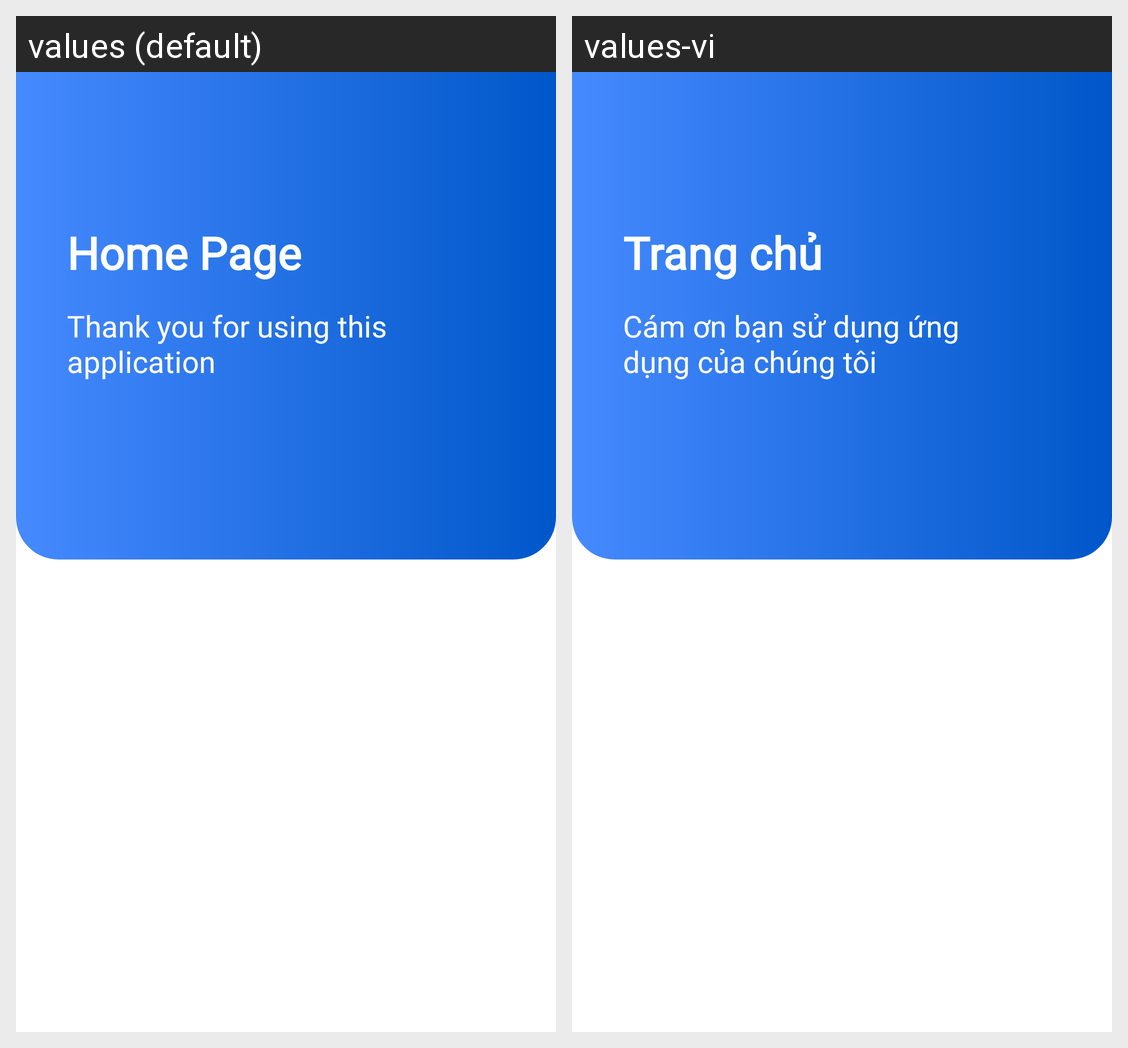

The Android screen above is rendered under two locales of the same app. Produce the string resources it draws, with the default and per-locale values.
Android screen res/layout/home_fragment.xml rendered under 2 locales, left to right: values (default), values-vi. Device: Nexus 5 (rendered at 1080×1920; each locale shown at half size, 540×960, under a caption strip naming it); theme AppTheme.
Strings drawn on this screen, with the default value and each locale's value (text and hints the layout hard-codes, and strings that could not be matched under every locale, appear in the picture but are not listed):

home_description
  values: Home Page
  values-vi: Trang chủ

welcome
  values: Thank you for using this application
  values-vi: Cám ơn bạn sử dụng ứng dụng của chúng tôi
